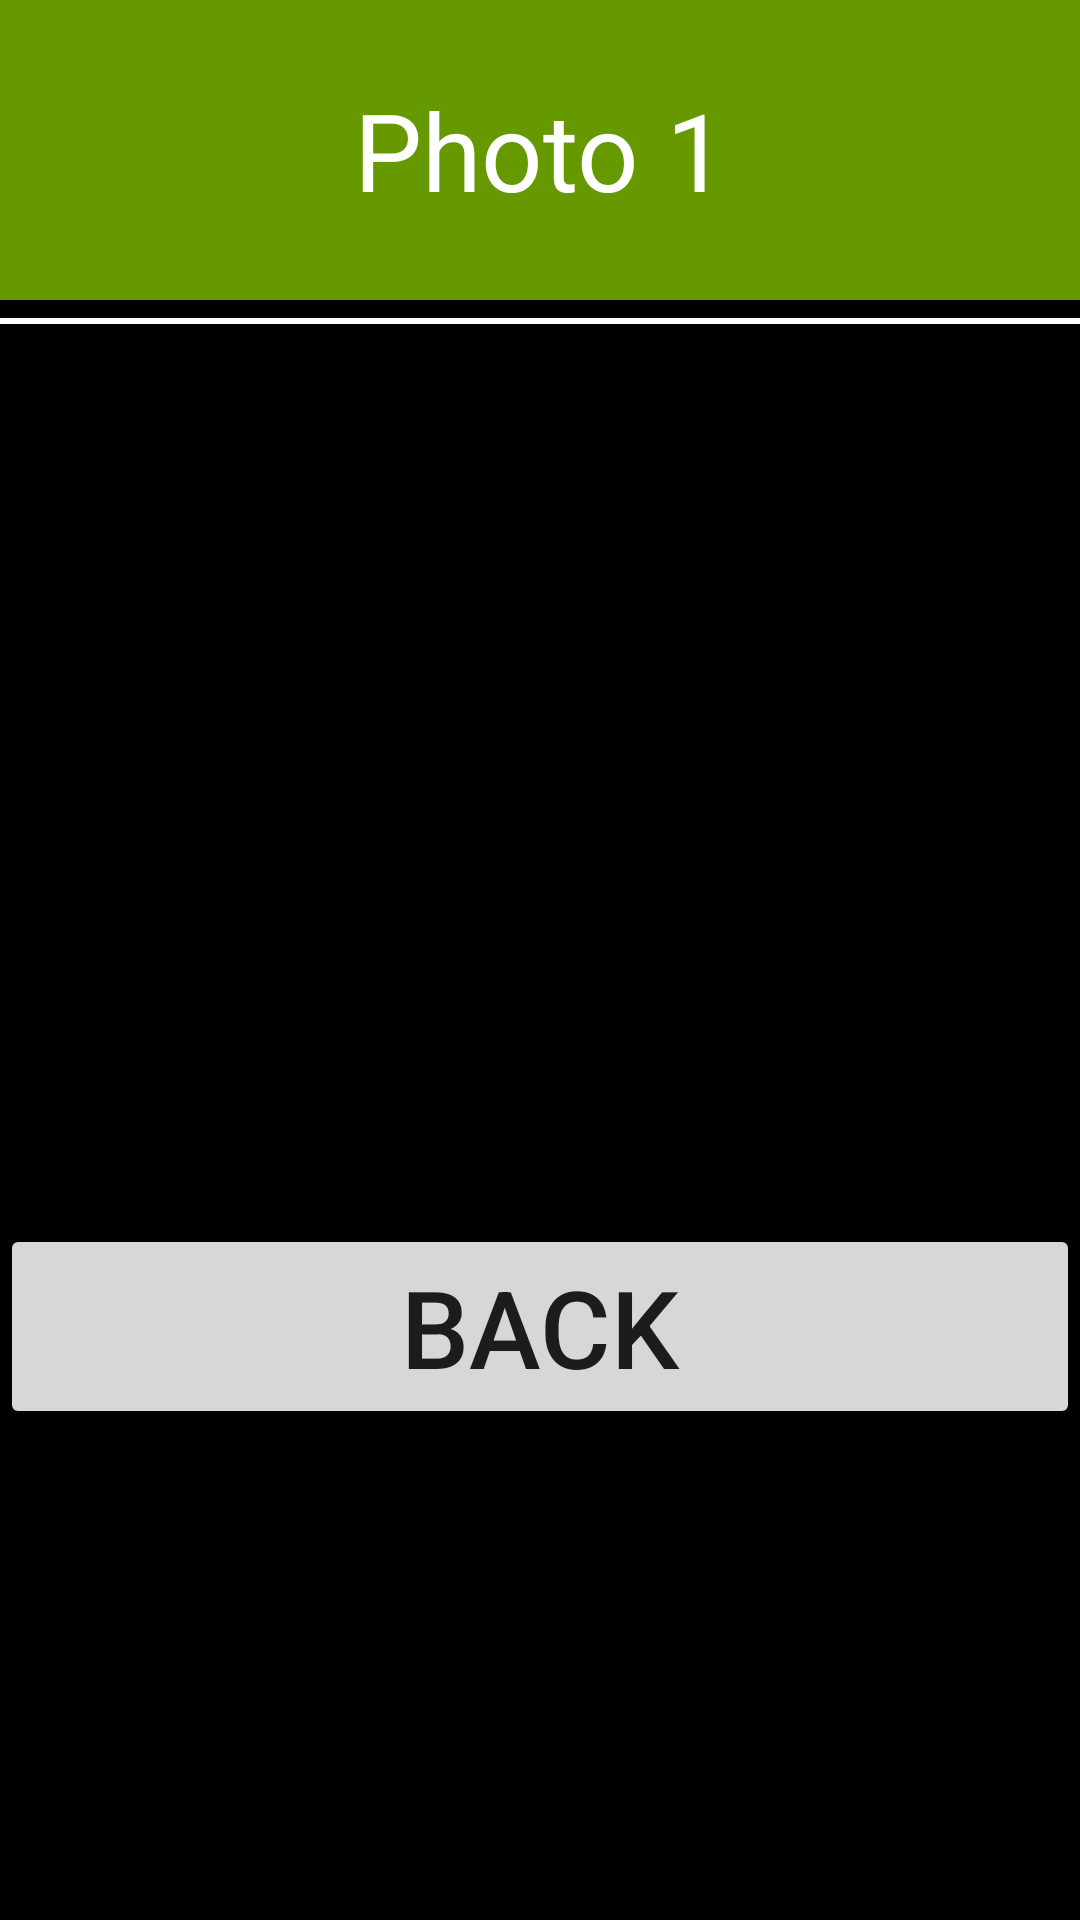

The Android layout XML behind this screen, and the referenced resources:
<!-- AndroidManifest.xml: application theme AppTheme -->
<!-- res/layout/activity_photo1_dialog.xml -->
<?xml version="1.0" encoding="utf-8"?>
<LinearLayout xmlns:android="http://schemas.android.com/apk/res/android"
    xmlns:app="http://schemas.android.com/apk/res-auto"
    xmlns:tools="http://schemas.android.com/tools"
    android:layout_width="match_parent"
    android:layout_height="match_parent"
    tools:context="com.example.vothuong.anh_pham_final_project.Dialog.Photo1_dialog"
    android:background="@android:color/black"
    android:orientation="vertical">

    <TextView
        android:layout_width="match_parent"
        android:layout_height="100dp"
        android:text="Photo 1"
        android:layout_gravity="center"
        android:gravity="center"
        android:textSize="36sp"
        android:textColor="@android:color/white"
        android:background="@android:color/holo_green_dark"/>
    <View
        android:layout_width="match_parent"
        android:layout_height="2dp"
        android:background="@android:color/white"
        android:layout_marginTop="6dp"/>
    <ImageView
        android:layout_width="match_parent"
        android:layout_height="300dp"
        android:src="@mipmap/page_1"
        android:scaleType="fitCenter"/>
    <Button
        android:id="@+id/dialog_ok"
        android:layout_width="match_parent"
        android:layout_height="wrap_content"
        android:text="BACK"
        android:textSize="36sp" />

</LinearLayout>
<!-- resources referenced by this layout -->
<resources>
  <style name="AppTheme" parent="Theme.AppCompat.Light.NoActionBar">
          
          <item name="colorPrimary">@color/colorPrimary</item>
          <item name="colorPrimaryDark">@color/colorPrimaryDark</item>
          <item name="colorAccent">@color/colorAccent</item>
      </style>
  <!-- not gathered from this repository: default colours our renderer supplied (Android Studio template values) -->
  <color name="colorPrimary">#FF6200EE</color>
  <color name="colorPrimaryDark">#FF3700B3</color>
  <color name="colorAccent">#FF03DAC5</color>
</resources>
